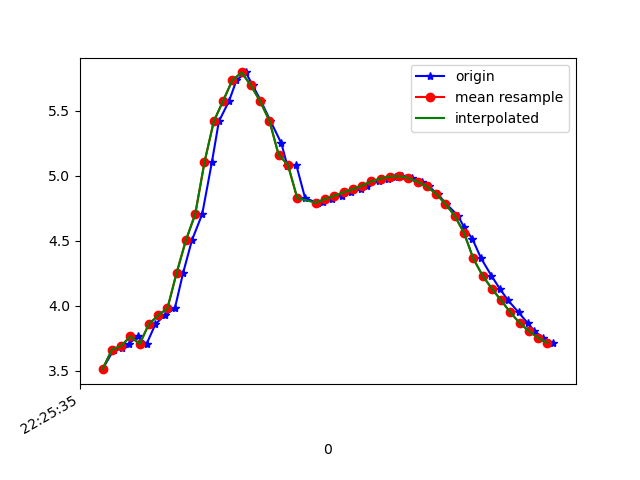

The file beside this chart, header and first rows:
1617747935900, 443572548956381, 3.5120206, -3.8585112, 8.295639
1617747935924, 443572568187151, 3.661, -3.75, 8.281
1617747935943, 443572587417921, 3.671, -4.028, 8.145
1617747935957, 443572606648691, 3.709, -3.501, 8.368
1617747935976, 443572625879461, 3.764, -3.353, 8.404
1617747935995, 443572645110231, 3.705, -3.309, 8.448
1617747936014, 443572664341001, 3.858, -3.351, 8.362
1617747936034, 443572683571771, 3.926, -3.388, 8.315
1617747936056, 443572702802541, 3.979, -3.599, 8.201
1617747936074, 443572722033311, 4.254, -3.978, 7.882
1617747936093, 443572741264081, 4.504, -4.547, 7.421
1617747936115, 443572760494851, 4.704, -5.284, 6.782
1617747936136, 443572779725621, 5.104, -6.068, 5.759
1617747936151, 443572798956391, 5.416, -6.779, 4.555
1617747936173, 443572818187161, 5.574, -7.395, 3.208
1617747936189, 443572837417931, 5.732, -7.78, 1.629
1617747936209, 443572856648701, 5.793, -7.889, 0.4912
1617747936224, 443572875879471, 5.694, -7.972, -0.2625
1617747936242, 443572895110241, 5.571, -8.003, -0.9787
1617747936262, 443572914341011, 5.422, -7.989, -1.677
1617747936286, 443572933571781, 5.247, -7.932, -2.364
1617747936299, 443572952802551, 5.072, -7.87, -2.894
1617747936318, 443572972033321, 5.082, -7.661, -3.395
1617747936337, 443572991264091, 4.829, -7.864, -3.299
1617747936364, 443573010494861, 4.788, -7.903, -3.265
1617747936375, 443573029725631, 4.794, -7.943, -3.157
1617747936395, 443573048956401, 4.82, -7.976, -3.032
1617747936416, 443573068187171, 4.845, -8.009, -2.901
1617747936436, 443573087417941, 4.871, -8.061, -2.708
1617747936457, 443573106648711, 4.896, -8.14, -2.41
1617747936470, 443573125879481, 4.923, -8.233, -2.006
1617747936496, 443573145110251, 4.955, -8.322, -1.495
1617747936516, 443573164341021, 4.977, -8.394, -0.8989
1617747936531, 443573183571791, 4.993, -8.43, -0.2262
1617747936546, 443573202802561, 4.995, -8.415, 0.5258
1617747936567, 443573222033331, 4.982, -8.329, 1.358
1617747936590, 443573241264101, 4.952, -8.17, 2.182
1617747936604, 443573260494871, 4.917, -7.932, 2.991
1617747936623, 443573279725641, 4.859, -7.591, 3.848
1617747936642, 443573298956411, 4.781, -7.118, 4.745
1617747936667, 443573318187181, 4.691, -6.552, 5.577
1617747936680, 443573337417951, 4.604, -5.977, 6.255
1617747936698, 443573356648721, 4.514, -5.261, 6.927
1617747936717, 443573375879491, 4.363, -4.969, 7.233
1617747936739, 443573395110261, 4.231, -4.569, 7.567
1617747936757, 443573414341031, 4.131, -4.318, 7.767
1617747936775, 443573433571801, 4.041, -4.166, 7.896
1617747936798, 443573452802571, 3.948, -4.015, 8.021
1617747936817, 443573472033341, 3.868, -3.864, 8.134
1617747936832, 443573491264111, 3.804, -3.741, 8.22
1617747936851, 443573510494881, 3.752, -3.621, 8.297
1617747936873, 443573529725651, 3.713, -3.495, 8.369
